4-way image classification set "data" from GitHub (clevecque/object_position); label vocabulary: from top, side, three quarters front left, three quarters front right.

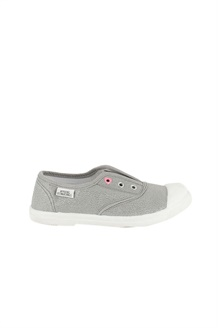
Label: side

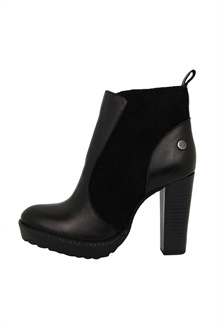
Label: side

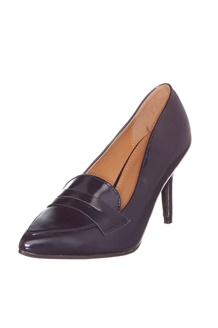
Label: three quarters front left

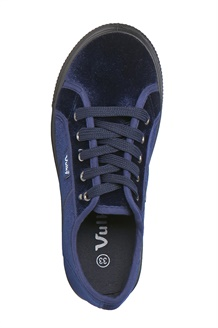
Label: from top

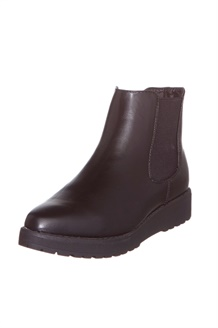
Label: three quarters front left

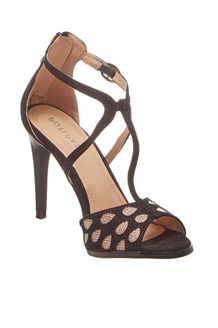
Label: three quarters front right
